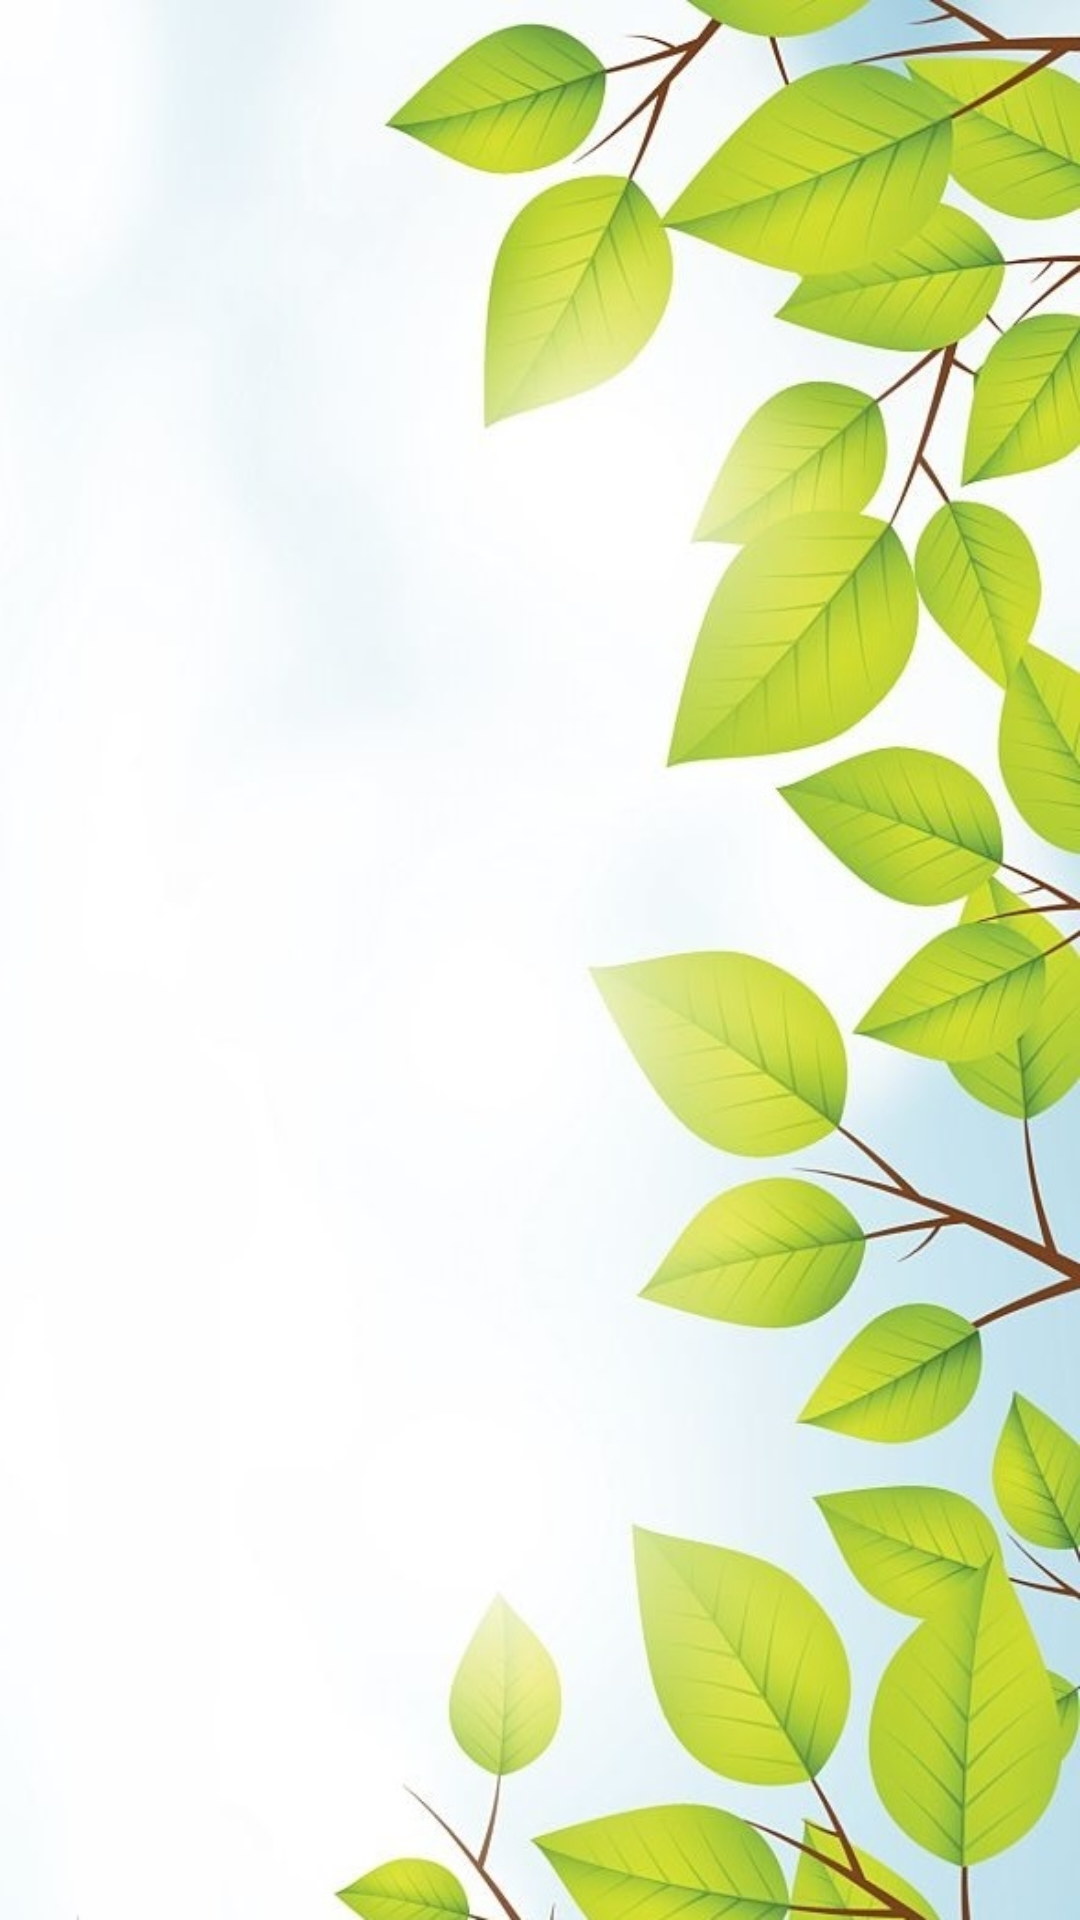

Produce the Android XML layout that renders to this screen, including the resource entries it uses.
<!-- AndroidManifest.xml: application theme AppTheme -->
<!-- res/layout/content_main.xml -->
<?xml version="1.0" encoding="utf-8"?>
<RelativeLayout
    xmlns:android="http://schemas.android.com/apk/res/android"
    android:layout_width="match_parent"
    android:layout_height="match_parent"
    android:background="#75000000"
    >

    <ImageView
        android:layout_width="wrap_content"
        android:layout_height="wrap_content"
        android:scaleType="fitXY"
        android:src="@drawable/s"
        />



    <LinearLayout

        android:layout_width="match_parent"
        android:layout_height="match_parent">

        <ListView

            android:layout_width="match_parent"
            android:layout_height="match_parent"
            android:id="@+id/listView">

        </ListView>
    </LinearLayout>


</RelativeLayout>
<!-- resources referenced by this layout -->
<resources>
  <!-- drawable s: jpg bitmap (drawable, 100409 bytes) -->
  <style name="AppTheme" parent="Theme.AppCompat.Light.DarkActionBar">
          
  
      </style>
</resources>
